Run: headless pygame with SDL's dummy video driver; simulated clock (each Clock.tick advances the game by its frame time, no real sleeping); random seed 0; keys injected as events and as key.get_pressed() state; no mouse input.
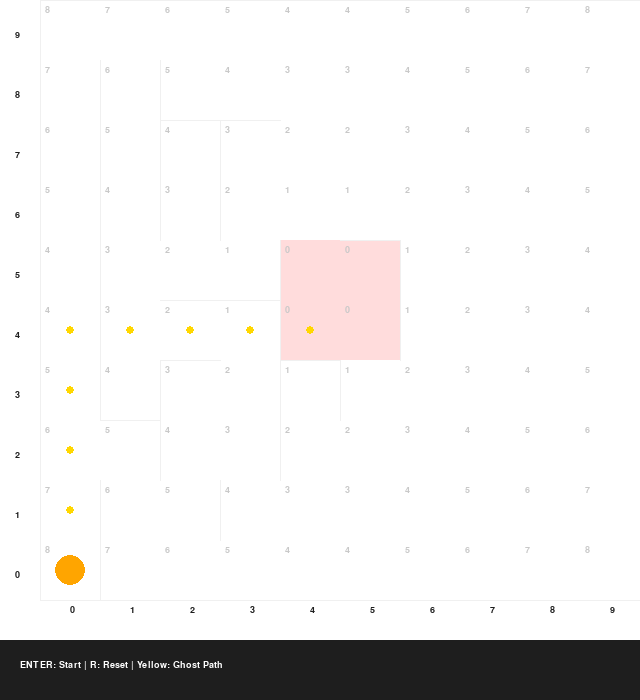
Frame 1 of 4 · flips 1–60 · no input
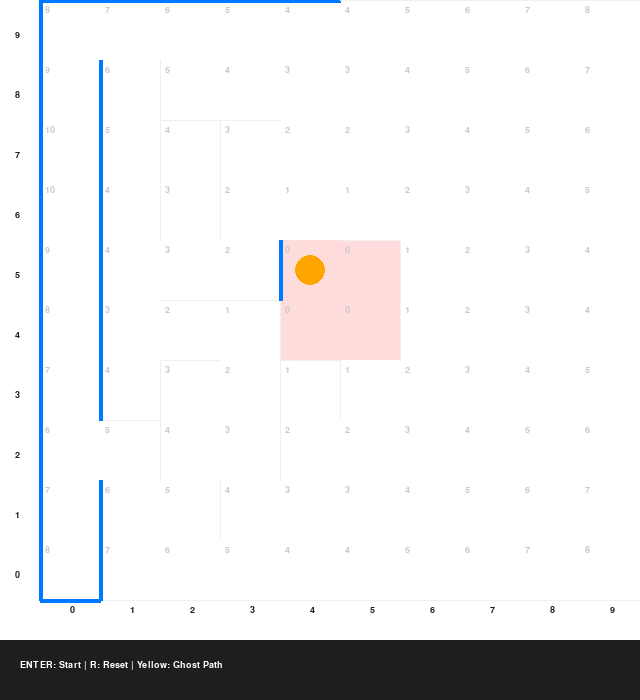
Frame 2 of 4 · flips 61–180 · tapped SPACE, RETURN · held RIGHT (→), D
Frame 3 of 4 · flips 181–300 · held DOWN (↓), S · screen unchanged from frame 2, image omitted
Frame 4 of 4 · flips 301–420 · held LEFT (←), A, UP (↑), W · screen unchanged from frame 3, image omitted

The pygame program that drew these frames:

import pygame
import sys
import time

# --- Configuration ---
MAZE_SIZE = 10
CELL_SIZE = 60 # Reduced slightly to fit grid labels on screen
WINDOW_SIZE = MAZE_SIZE * CELL_SIZE
OFFSET = 40 # Offset for coordinate labels
WHITE, BLACK = (255, 255, 255), (30, 30, 30)
BLUE, YELLOW = (0, 120, 255), (255, 215, 0)
ROBOT_COLOR = (255, 165, 0)
WALL_HIDDEN = (240, 240, 240) 

NORTH, EAST, SOUTH, WEST = 0, 1, 2, 3
DIR_VECTORS = {NORTH: (0, 1), EAST: (1, 0), SOUTH: (0, -1), WEST: (-1, 0)}

class MazeSimulator:
    def __init__(self, is_truth=False):
        self.walls = [[[False for _ in range(4)] for _ in range(MAZE_SIZE)] for _ in range(MAZE_SIZE)]
        self.distance = [[255 for _ in range(MAZE_SIZE)] for _ in range(MAZE_SIZE)]
        if is_truth:
            self.load_actual_maze()

    def set_wall(self, x, y, d, state):
        if 0 <= x < MAZE_SIZE and 0 <= y < MAZE_SIZE:
            self.walls[x][y][d] = state
            nx, ny = x + DIR_VECTORS[d][0], y + DIR_VECTORS[d][1]
            if 0 <= nx < MAZE_SIZE and 0 <= ny < MAZE_SIZE:
                self.walls[nx][ny][(d + 2) % 4] = state

    def load_actual_maze(self):
        """EXACT COORDINATES PROVIDED BY USER"""
        # Mapping your specific wall data
        walls_data = [
            (0, 0, 1), (0, 0, 2), (0, 0, 3), (0, 1, 1), (0, 1, 3), (0, 2, 3), (0, 3, 1), (0, 3, 3),
            (0, 4, 1), (0, 4, 3), (0, 5, 1), (0, 5, 3), (0, 6, 1), (0, 6, 3), (0, 7, 1), (0, 7, 3),
            (0, 8, 1), (0, 8, 3), (0, 9, 0), (0, 9, 3), (1, 0, 2), (1, 2, 0), (1, 2, 1), (1, 3, 1),
            (1, 6, 1), (1, 7, 1), (1, 8, 1), (1, 9, 0), (2, 0, 2), (2, 1, 1), (2, 3, 0), (2, 4, 0),
            (2, 6, 1), (2, 7, 0), (2, 7, 1), (2, 9, 0), (3, 0, 2), (3, 2, 1), (3, 3, 1), (3, 4, 0),
            (3, 4, 1), (3, 5, 1), (3, 7, 0), (3, 9, 0), (4, 0, 2), (4, 3, 0), (4, 3, 1), (4, 9, 0),
            (5, 0, 2), (5, 4, 1), (5, 5, 0), (5, 5, 1), (5, 9, 0), (6, 0, 2), (6, 9, 0), (7, 0, 2),
            (7, 9, 0), (8, 0, 2), (8, 9, 0), (9, 0, 1), (9, 0, 2), (9, 1, 1), (9, 2, 1), (9, 3, 1),
            (9, 4, 1), (9, 5, 1), (9, 6, 1), (9, 7, 1), (9, 8, 1), (9, 9, 0), (9, 9, 1)
        ]
        for x, y, d in walls_data:
            self.set_wall(x, y, d, True)

    def flood_fill(self):
        self.distance = [[255 for _ in range(MAZE_SIZE)] for _ in range(MAZE_SIZE)]
        for c in [(4,4), (4,5), (5,4), (5,5)]: self.distance[c[0]][c[1]] = 0
        changed = True
        while changed:
            changed = False
            for x in range(MAZE_SIZE):
                for y in range(MAZE_SIZE):
                    if self.distance[x][y] == 255: continue
                    for d, (dx, dy) in DIR_VECTORS.items():
                        nx, ny = x + dx, y + dy
                        if 0 <= nx < MAZE_SIZE and 0 <= ny < MAZE_SIZE and not self.walls[x][y][d]:
                            if self.distance[nx][ny] > self.distance[x][y] + 1:
                                self.distance[nx][ny] = self.distance[x][y] + 1
                                changed = True

def main():
    pygame.init()
    screen = pygame.display.set_mode((WINDOW_SIZE + OFFSET, WINDOW_SIZE + OFFSET + 60))
    pygame.display.set_caption("Micromouse: Discovery with Provided Coordinates")
    font = pygame.font.SysFont('Consolas', 14, bold=True)
    
    truth = MazeSimulator(is_truth=True)
    sim = MazeSimulator(is_truth=False)
    rx, ry, active = 0, 0, False
    sim.flood_fill()

    while True:
        screen.fill(WHITE)
        
        # Draw Coordinate Labels
        for i in range(MAZE_SIZE):
            # X-axis
            lbl = font.render(str(i), True, BLACK)
            screen.blit(lbl, (OFFSET + i*CELL_SIZE + CELL_SIZE//2, WINDOW_SIZE + 5))
            # Y-axis
            lbl = font.render(str(i), True, BLACK)
            screen.blit(lbl, (15, (MAZE_SIZE-1-i)*CELL_SIZE + CELL_SIZE//2))

        # 1. Backgrounds & Distances
        for x in range(MAZE_SIZE):
            for y in range(MAZE_SIZE):
                px, py = OFFSET + x * CELL_SIZE, (MAZE_SIZE - 1 - y) * CELL_SIZE
                if x in [4,5] and y in [4,5]:
                    pygame.draw.rect(screen, (255, 220, 220), (px, py, CELL_SIZE, CELL_SIZE))
                val = sim.distance[x][y]
                txt = font.render(str(val if val < 255 else ""), True, (200, 200, 200))
                screen.blit(txt, (px + 5, py + 5))

        # 2. Draw Walls
        for x in range(MAZE_SIZE):
            for y in range(MAZE_SIZE):
                px, py = OFFSET + x * CELL_SIZE, (MAZE_SIZE - 1 - y) * CELL_SIZE
                for d in range(4):
                    if truth.walls[x][y][d]:
                        color = BLUE if sim.walls[x][y][d] else WALL_HIDDEN
                        w = 4 if sim.walls[x][y][d] else 1
                        if d == NORTH: pygame.draw.line(screen, color, (px, py), (px+CELL_SIZE, py), w)
                        if d == SOUTH: pygame.draw.line(screen, color, (px, py+CELL_SIZE), (px+CELL_SIZE, py+CELL_SIZE), w)
                        if d == EAST:  pygame.draw.line(screen, color, (px+CELL_SIZE, py), (px+CELL_SIZE, py+CELL_SIZE), w)
                        if d == WEST:  pygame.draw.line(screen, color, (px, py), (px, py+CELL_SIZE), w)

        # 3. Ghost Path
        gx, gy = rx, ry
        for _ in range(50):
            if sim.distance[gx][gy] == 0: break
            best_d, min_v = -1, sim.distance[gx][gy]
            for d, (dx, dy) in DIR_VECTORS.items():
                if not sim.walls[gx][gy][d]:
                    nx, ny = gx + dx, gy + dy
                    if 0 <= nx < MAZE_SIZE and 0 <= ny < MAZE_SIZE and sim.distance[nx][ny] < min_v:
                        min_v, best_d = sim.distance[nx][ny], d
            if best_d != -1:
                gx += DIR_VECTORS[best_d][0]; gy += DIR_VECTORS[best_d][1]
                pygame.draw.circle(screen, YELLOW, (OFFSET + gx*CELL_SIZE+CELL_SIZE//2, (MAZE_SIZE-1-gy)*CELL_SIZE+CELL_SIZE//2), 4)
            else: break

        # 4. Movement Logic
        if active:
            found = False
            for d in range(4):
                if truth.walls[rx][ry][d] and not sim.walls[rx][ry][d]:
                    sim.set_wall(rx, ry, d, True); found = True
            if found: sim.flood_fill()
            if sim.distance[rx][ry] == 0: active = False
            else:
                time.sleep(0.2)
                best_d, min_v = -1, sim.distance[rx][ry]
                for d, (dx, dy) in DIR_VECTORS.items():
                    if not sim.walls[rx][ry][d]:
                        nx, ny = rx+dx, ry+dy
                        if sim.distance[nx][ny] < min_v:
                            min_v, best_d = sim.distance[nx][ny], d
                if best_d != -1: rx += DIR_VECTORS[best_d][0]; ry += DIR_VECTORS[best_d][1]

        # 5. Robot & UI
        pygame.draw.circle(screen, ROBOT_COLOR, (OFFSET + rx*CELL_SIZE+CELL_SIZE//2, (MAZE_SIZE-1-ry)*CELL_SIZE+CELL_SIZE//2), 15)
        pygame.draw.rect(screen, BLACK, (0, WINDOW_SIZE + OFFSET, WINDOW_SIZE + OFFSET, 60))
        msg = font.render("ENTER: Start | R: Reset | Yellow: Ghost Path", True, WHITE)
        screen.blit(msg, (20, WINDOW_SIZE + OFFSET + 20))

        for event in pygame.event.get():
            if event.type == pygame.QUIT: pygame.quit(); sys.exit()
            if event.type == pygame.KEYDOWN:
                if event.key == pygame.K_RETURN: active = True
                if event.key == pygame.K_r: rx, ry, active = 0, 0, False; sim = MazeSimulator(); sim.flood_fill()

        pygame.display.flip()

if __name__ == "__main__": main()
